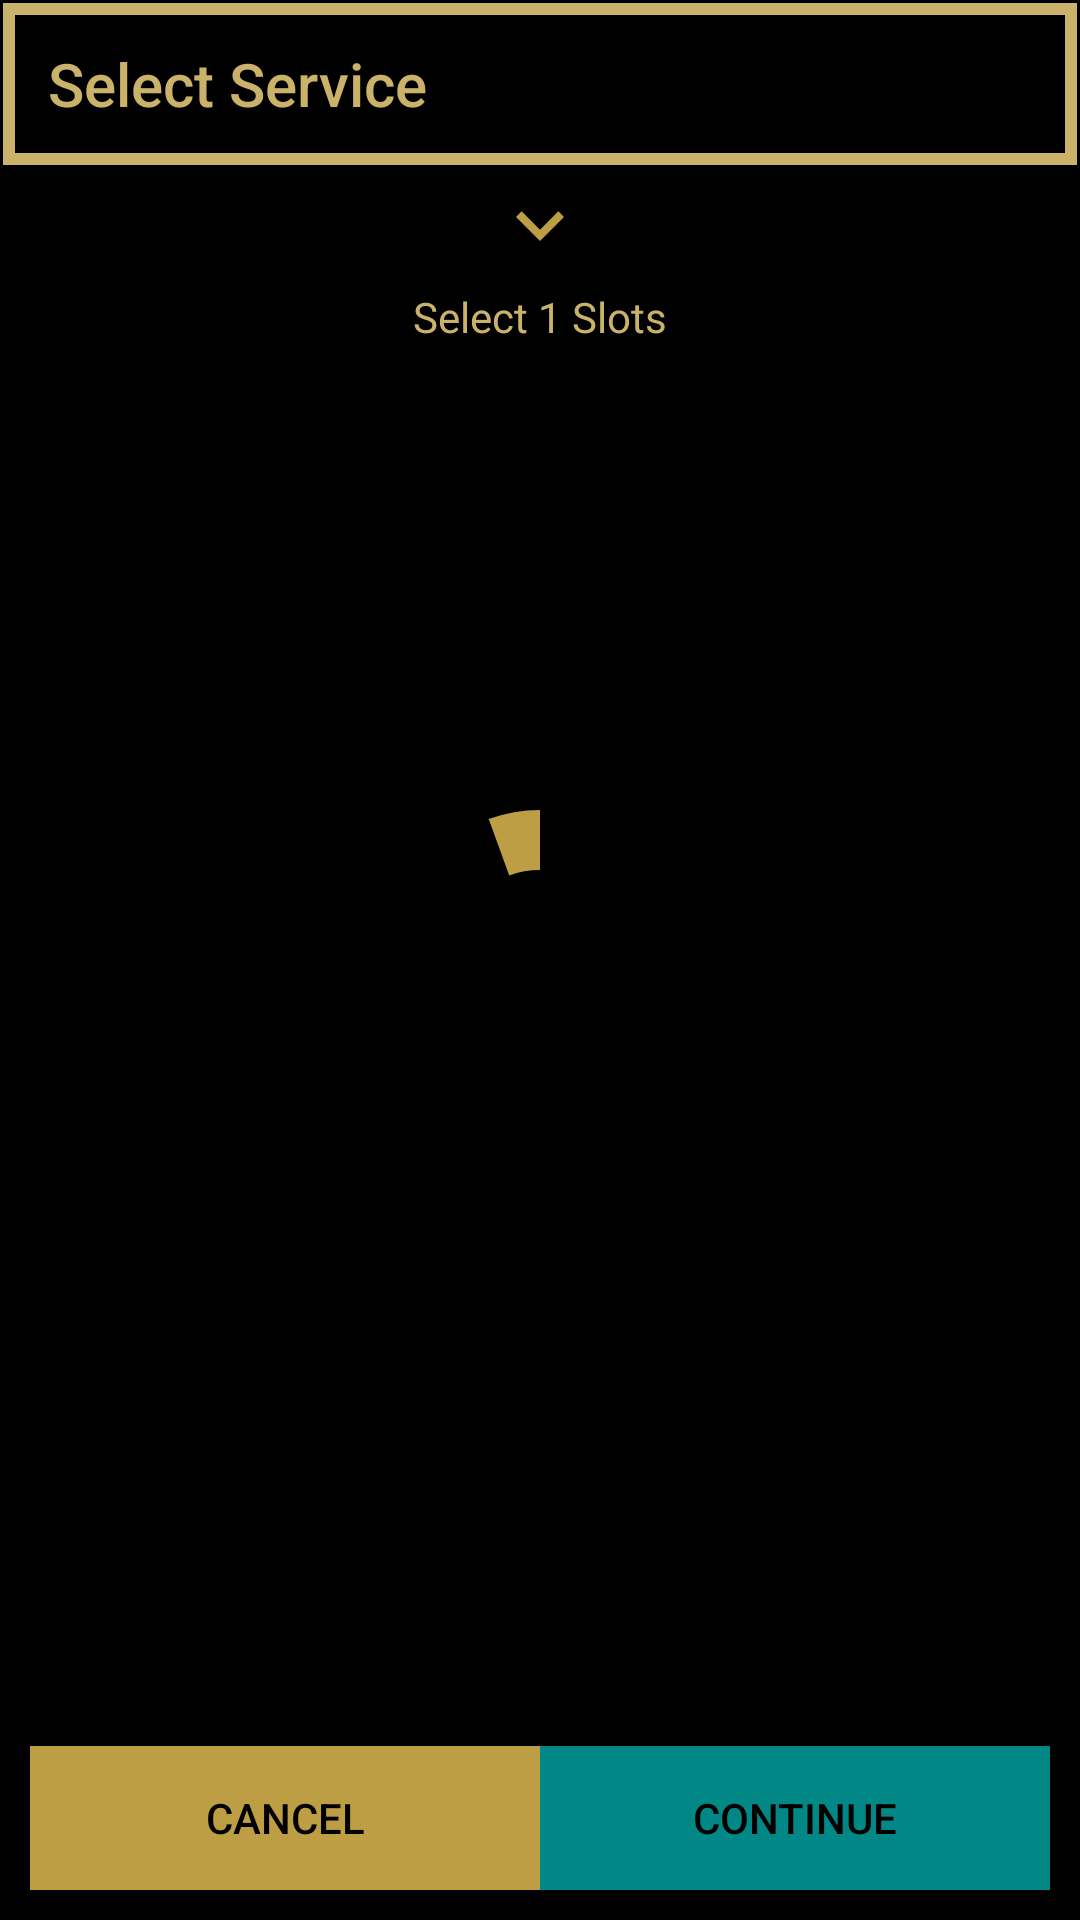

Android layout source for this screen:
<!-- AndroidManifest.xml: application theme Theme.RoyalClips -->
<!-- res/layout/activity_select_time.xml -->
<?xml version="1.0" encoding="utf-8"?>
<androidx.constraintlayout.widget.ConstraintLayout xmlns:android="http://schemas.android.com/apk/res/android"
    xmlns:app="http://schemas.android.com/apk/res-auto"
    xmlns:tools="http://schemas.android.com/tools"
    android:layout_width="match_parent"
    android:background="@color/backgroundColor"
    android:layout_height="match_parent">

    <com.google.android.material.appbar.AppBarLayout
        android:id="@+id/selectTimeAppBarLayout"
        android:layout_width="match_parent"
        android:layout_height="wrap_content"
        app:layout_constraintEnd_toEndOf="parent"
        app:layout_constraintStart_toStartOf="parent"
        app:layout_constraintTop_toTopOf="parent">

        <androidx.appcompat.widget.Toolbar
            android:id="@+id/selectTimeToolbar"
            android:layout_width="match_parent"
            android:layout_height="wrap_content"
            android:background="@drawable/boundary"
            android:minHeight="?attr/actionBarSize"
            android:theme="@style/AppTheme"
            app:title="@string/select_service"
            app:titleTextColor="@color/loginTextColor">

        </androidx.appcompat.widget.Toolbar>
    </com.google.android.material.appbar.AppBarLayout>

    <androidx.constraintlayout.widget.ConstraintLayout
        android:layout_width="match_parent"
        android:layout_height="0dp"
        app:layout_constraintBottom_toTopOf="@id/btn_continue"
        app:layout_constraintTop_toBottomOf="@id/selectTimeAppBarLayout">

        <LinearLayout
            android:id="@+id/llSelectTime"
            android:layout_width="match_parent"
            android:layout_height="0dp"
            android:background="@color/backgroundColor"
            android:orientation="vertical"
            app:layout_constraintBottom_toBottomOf="parent"
            app:layout_constraintTop_toTopOf="parent">


            <LinearLayout
                android:id="@+id/llDateDropDown"
                android:layout_width="match_parent"
                android:layout_height="wrap_content"
                android:layout_gravity="center_vertical"
                android:gravity="center"
                android:orientation="horizontal"
                android:paddingLeft="16dp"
                android:paddingTop="4dp"
                android:paddingRight="16dp"
                android:paddingBottom="4dp">

                <TextView
                    android:id="@+id/tvSelectedDayDate"
                    android:layout_width="wrap_content"
                    android:layout_height="wrap_content"
                    tools:text="Date Month"
                    android:textAppearance="@style/TextAppearance.AppCompat.Medium"
                    android:textColor="@color/loginTextColor"
                    android:textStyle="bold" />

                <ImageView
                    android:id="@+id/ivDropDown"
                    android:layout_width="36.0dip"
                    android:layout_height="32dp"
                    android:layout_gravity="center_vertical"
                    app:srcCompat="@drawable/ic_down_arrow" />
            </LinearLayout>

            <androidx.recyclerview.widget.RecyclerView
                android:id="@+id/rvDates"
                android:layout_width="wrap_content"
                android:layout_height="wrap_content"
                tools:itemCount="1"
                tools:listitem="@layout/item_select_date" />

            <TextView
                android:id="@+id/tvSelectSlots"
                android:layout_width="match_parent"
                android:layout_height="wrap_content"
                android:gravity="center_horizontal"
                android:text="Select 1 Slots"
                android:textAppearance="@style/TextAppearance.AppCompat.Small"
                android:textColor="@color/loginTextColor" />

            <androidx.recyclerview.widget.RecyclerView
                android:id="@+id/rvTimeSlots"
                android:layout_width="match_parent"
                android:layout_height="wrap_content"
                android:orientation="vertical"
                app:layoutManager="androidx.recyclerview.widget.GridLayoutManager"
                app:spanCount="5"
                tools:itemCount="20"
                tools:listitem="@layout/item_select_time" />

        </LinearLayout>


    </androidx.constraintlayout.widget.ConstraintLayout>


    <androidx.appcompat.widget.AppCompatButton
        android:id="@+id/btn_cancel"
        android:layout_width="0dp"
        android:layout_height="wrap_content"
        android:layout_marginVertical="10dp"
        android:layout_marginStart="10dp"
        android:background="@color/loginBtnColor"
        android:text="Cancel"
        android:textColor="@color/blackTextColor"
        app:layout_constraintBottom_toBottomOf="parent"
        app:layout_constraintEnd_toStartOf="@id/btn_continue"
        app:layout_constraintStart_toStartOf="parent" />

    <androidx.appcompat.widget.AppCompatButton
        android:id="@+id/btn_continue"
        android:layout_width="0dp"
        android:layout_height="wrap_content"
        android:layout_marginVertical="10dp"
        android:layout_marginEnd="10dp"
        android:background="@color/teal_700"
        android:text="Continue"
        android:textColor="@color/blackTextColor"
        app:layout_constraintBottom_toBottomOf="parent"
        app:layout_constraintEnd_toEndOf="parent"
        app:layout_constraintStart_toEndOf="@id/btn_cancel" />

    <com.google.android.material.progressindicator.CircularProgressIndicator
        android:id="@+id/progressBar"
        android:layout_width="100dp"
        android:layout_height="100dp"
        android:indeterminate="true"
        app:indicatorColor="@color/loginBtnColor"
        app:indicatorDirectionCircular="clockwise"
        app:indicatorSize="100dp"
        app:layout_constraintBottom_toBottomOf="parent"
        app:layout_constraintEnd_toEndOf="parent"
        app:layout_constraintStart_toStartOf="parent"
        app:layout_constraintTop_toTopOf="parent"
        app:trackColor="@color/backgroundColor"
        app:trackThickness="20dp" />
</androidx.constraintlayout.widget.ConstraintLayout>
<!-- res/layout/item_select_date.xml (included above) -->
<?xml version="1.0" encoding="utf-8"?>
<LinearLayout xmlns:android="http://schemas.android.com/apk/res/android"
    android:layout_width="wrap_content"
    android:layout_height="wrap_content"
    android:background="@color/loginBtnColor"
    android:orientation="vertical"
    android:paddingRight="1dp">

    <LinearLayout
        android:id="@id/llWrapper"
        android:layout_width="wrap_content"
        android:layout_height="wrap_content"
        android:background="@color/loginBtnColor"
        android:orientation="vertical"
        android:paddingLeft="24dp"
        android:paddingTop="16dp"
        android:paddingRight="24dp"
        android:paddingBottom="16dp">

        <TextView
            android:id="@+id/tv_day"
            android:layout_width="wrap_content"
            android:layout_height="wrap_content"
            android:layout_gravity="center_horizontal"
            android:text="Today"
            android:textStyle="bold" />

        <TextView
            android:id="@+id/tv_date"
            android:layout_width="wrap_content"
            android:layout_height="wrap_content"
            android:layout_gravity="center_horizontal"
            android:text="01 January"
            android:textStyle="bold" />
    </LinearLayout>
</LinearLayout>
<!-- res/layout/item_select_time.xml (included above) -->
<?xml version="1.0" encoding="utf-8"?>
<LinearLayout xmlns:android="http://schemas.android.com/apk/res/android"
    android:layout_width="match_parent"
    android:layout_height="wrap_content"
    xmlns:tools="http://schemas.android.com/tools"
    android:orientation="vertical">

    <TextView
        android:id="@+id/tv_time_slot"
        android:layout_width="match_parent"
        android:layout_height="wrap_content"
        android:layout_margin="4dp"
        android:background="@drawable/time_slot_available"
        android:gravity="center_horizontal"
        android:padding="8dp"
        tools:text="11:00 AM" />
</LinearLayout>
<!-- resources referenced by this layout -->
<resources>
  <color name="backgroundColor">#FF000000</color>
  <color name="blackTextColor">#FF000000</color>
  <color name="loginBtnColor">#be9e44</color>
  <color name="loginTextColor">#CBB26A</color>
  <color name="teal_700">#FF018786</color>
  <!-- drawable boundary (drawable) -->
  <?xml version="1.0" encoding="utf-8"?>
  <layer-list xmlns:android="http://schemas.android.com/apk/res/android">
  
      <item
          android:bottom="1dp"
          android:left="1dp"
          android:right="1dp"
          android:top="1dp">
          <shape android:shape="rectangle" >
              <stroke
                  android:width="4dp"
                  android:color="@color/loginTextColor" />
              <solid android:color="@color/backgroundColor" />
              <size android:height="50dp"/>
          </shape>
      </item>
  
  
  </layer-list>
  <!-- drawable ic_down_arrow (drawable) -->
  <?xml version="1.0" encoding="utf-8"?>
  <vector android:height="24.0dip" android:width="24.0dip" android:viewportWidth="24.0" android:viewportHeight="24.0"
    xmlns:android="http://schemas.android.com/apk/res/android">
      <path android:fillColor="@color/loginBtnColor" android:pathData="M7.41,7.84L12,12.42l4.59,-4.58L18,9.25l-6,6 -6,-6z" />
  </vector>
  <!-- drawable time_slot_available (drawable) -->
  <?xml version="1.0" encoding="utf-8"?>
  <shape android:shape="rectangle"
    xmlns:android="http://schemas.android.com/apk/res/android">
      <solid android:color="@color/loginBtnColor" />
      <stroke android:width="1.0dip" android:color="@color/black" />
  </shape>
  <string name="select_service">Select Service</string>
  <style name="AppTheme" parent="Theme.AppCompat.Light.NoActionBar">
          <item name="colorPrimary">@color/black</item>
          <item name="colorPrimaryDark">@color/black</item>
          <item name="colorAccent">@color/white</item>
          <item name="android:fontFamily">cursive</item>
      </style>
  <style name="Theme.RoyalClips" parent="Theme.MaterialComponents.DayNight.NoActionBar">
          
          <item name="colorPrimary">@color/black</item>
          <item name="colorPrimaryVariant">@color/black</item>
          <item name="colorOnPrimary">@color/white</item>
          
          <item name="colorSecondary">@color/teal_200</item>
          <item name="colorSecondaryVariant">@color/teal_700</item>
          <item name="colorOnSecondary">@color/black</item>
          
          <item name="android:statusBarColor" tools:targetApi="l">?attr/colorPrimaryVariant</item>
          
      </style>
  <color name="black">#FF000000</color>
  <color name="white">#FFFFFFFF</color>
  <color name="teal_200">#FF03DAC5</color>
</resources>
